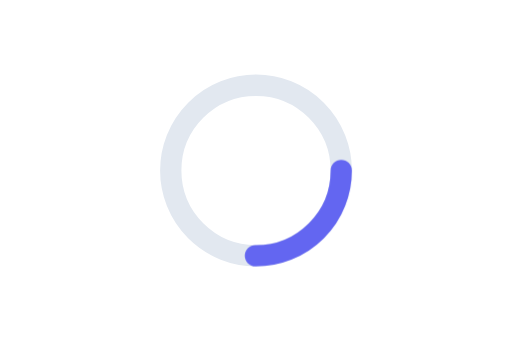
t = 0.00 s
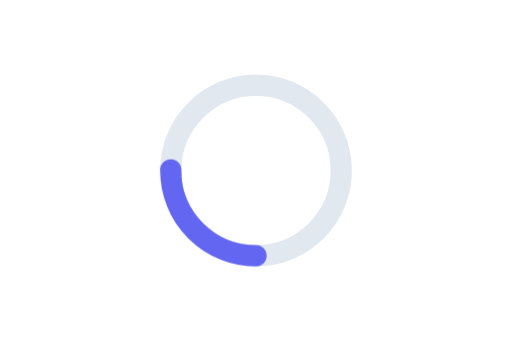
t = 0.25 s
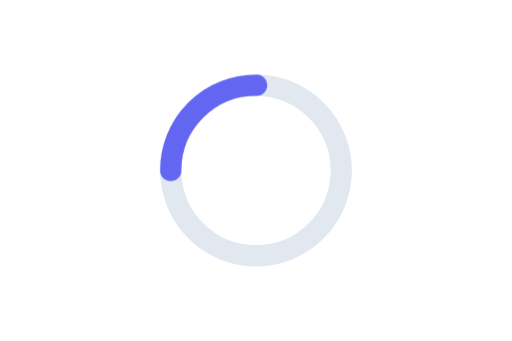
t = 0.50 s
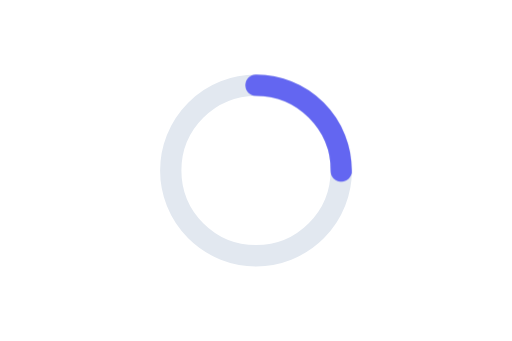
t = 0.75 s

The animated SVG that drew these frames (rendered in a browser with its animation timeline set to each time). Animation: 1 CSS @keyframes rule; one cycle of 1.00 s, repeats indefinitely.

<svg xmlns="http://www.w3.org/2000/svg" viewBox="0 0 240 160" width="240" height="160" fill="none">
  <circle cx="120" cy="80" r="40" stroke="#E2E8F0" stroke-width="10"/>
  <g id="spinner-arc">
    <circle cx="120" cy="80" r="40" stroke="#6366F1" stroke-width="10" stroke-linecap="round" stroke-dasharray="63 252"/>
  </g>
<style>@keyframes m-spinner-arc-0-transform {
  0% { transform: rotate(0deg); }
  100% { transform: rotate(360deg); }
}
#spinner-arc { animation: m-spinner-arc-0-transform 1000ms linear infinite both; transform-box: fill-box; transform-origin: center; }
@media (prefers-reduced-motion: reduce) {
#spinner-arc { animation: none; transform: rotate(360deg); transform-box: fill-box; }
}</style></svg>
